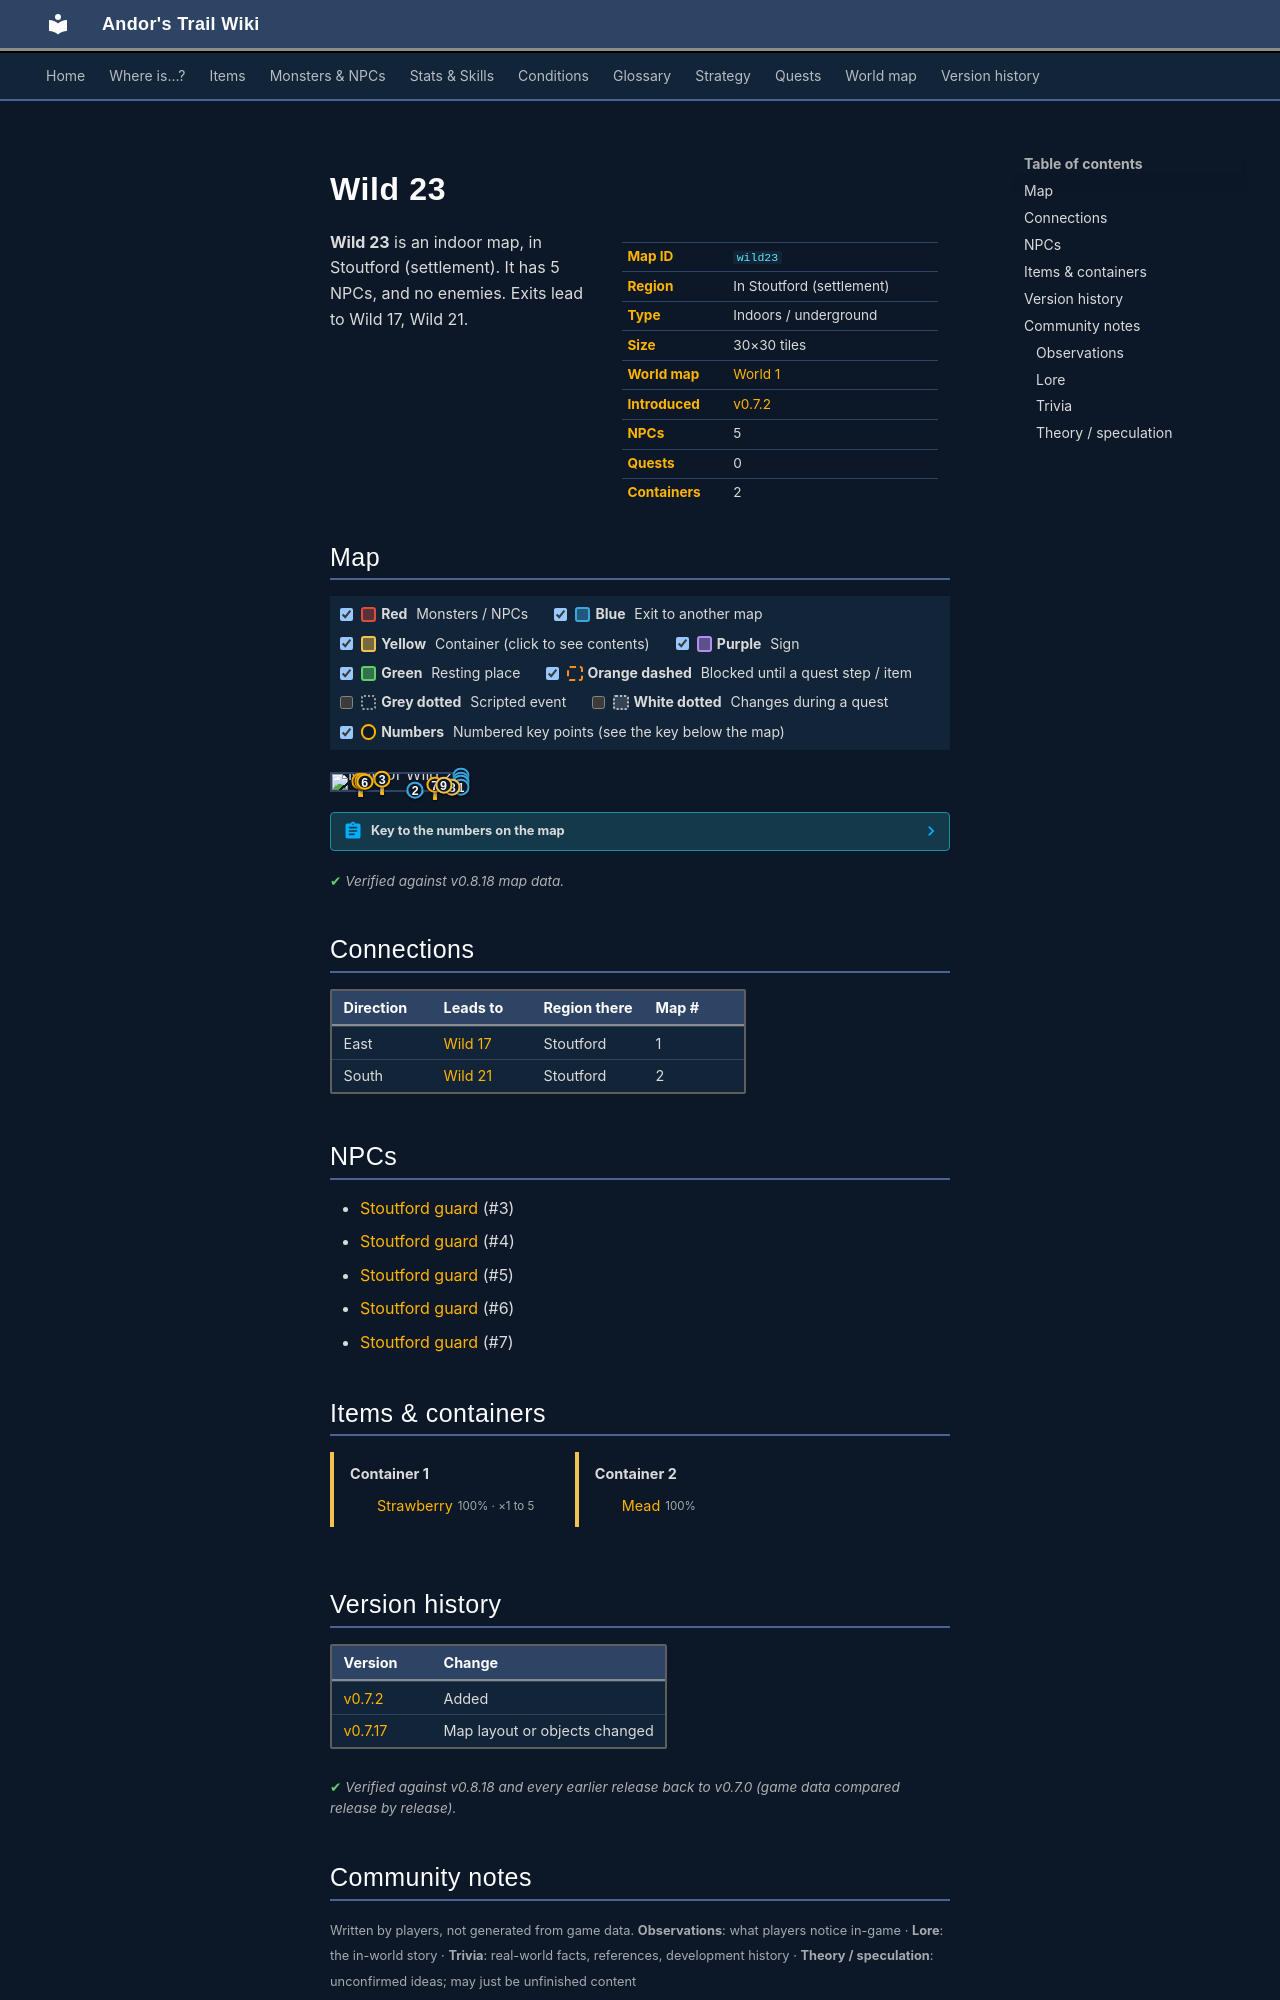

repository: asdfghjkl628/Andor-s-Trail-Wikiiii · page: maps/wild23/index.html · generator: mkdocs

---
description: "Wild 23 is an indoor location in Andor's Trail, in Stoutford (settlement). NPCs: Stoutford guard, Stoutford guard, Stoutford guard, Stoutford guard, Stoutford guard. Exits to Wild 17, Wild 21."
---

# Wild 23

<div class="infobox" markdown>

| | |
|---|---|
| **Map ID** | `wild23` |
| **Region** | In Stoutford (settlement) |
| **Type** | Indoors / underground |
| **Size** | 30×30 tiles |
| **World map** | [World 1](index.md) |
| **Introduced** | [v0.7.2](../versions/0.7.2.md) |
| **NPCs** | 5 |
| **Quests** | 0 |
| **Containers** | 2 |

</div>

**Wild 23** is an indoor map, in Stoutford (settlement). It has 5 NPCs, and no enemies. Exits lead to Wild 17, Wild 21.

## Map

<div class="map-legend" markdown="0"><label class="lg"><input type="checkbox" data-t="spawn" checked><span class="sw sw-spawn"></span><b>Red</b>&nbsp;Monsters / NPCs</label><label class="lg"><input type="checkbox" data-t="mapchange" checked><span class="sw sw-mapchange"></span><b>Blue</b>&nbsp;Exit to another map</label><label class="lg"><input type="checkbox" data-t="container" checked><span class="sw sw-container"></span><b>Yellow</b>&nbsp;Container (click to see contents)</label><label class="lg"><input type="checkbox" data-t="sign" checked><span class="sw sw-sign"></span><b>Purple</b>&nbsp;Sign</label><label class="lg"><input type="checkbox" data-t="rest" checked><span class="sw sw-rest"></span><b>Green</b>&nbsp;Resting place</label><label class="lg"><input type="checkbox" data-t="key" checked><span class="sw sw-key"></span><b>Orange dashed</b>&nbsp;Blocked until a quest step / item</label><label class="lg"><input type="checkbox" data-t="script"><span class="sw sw-script"></span><b>Grey dotted</b>&nbsp;Scripted event</label><label class="lg"><input type="checkbox" data-t="replace"><span class="sw sw-replace"></span><b>White dotted</b>&nbsp;Changes during a quest</label><label class="lg"><input type="checkbox" data-t="pin" checked><span class="sw sw-pin"></span><b>Numbers</b>&nbsp;Numbered key points (see the key below the map)</label></div>

<div class="map-wrap hide-script hide-replace" markdown="0"><img src="../../assets/maps/wild23.webp" alt="Map of Wild 23" width="960" height="960" loading="lazy"><a id="place-east1" class="mo mo-mapchange" href="../wild17/#place-west1" title="Exit to Wild 17" style="left:96.667%;top:3.333%;width:3.333%;height:10.000%"></a><a id="place-east2" class="mo mo-mapchange" href="../wild17/#place-west2" title="Exit to Wild 17" style="left:96.667%;top:33.333%;width:3.333%;height:6.667%"></a><a id="place-east3" class="mo mo-mapchange" href="../wild17/#place-west3" title="Exit to Wild 17" style="left:96.667%;top:50.000%;width:3.333%;height:3.333%"></a><a id="place-east4" class="mo mo-mapchange" href="../wild17/#place-west4" title="Exit to Wild 17" style="left:96.667%;top:76.667%;width:3.333%;height:3.333%"></a><a id="place-south" class="mo mo-mapchange" href="../wild21/#place-north" title="Exit to Wild 21" style="left:56.667%;top:96.667%;width:13.333%;height:3.333%"></a><a data-container="container-0" class="mo mo-container" href="#container-0" title="Container: click to see what&#x27;s inside" style="left:90.000%;top:76.667%;width:3.333%;height:3.333%"></a><a data-container="container-1" class="mo mo-container" href="#container-1" title="Container: click to see what&#x27;s inside" style="left:83.333%;top:66.667%;width:3.333%;height:3.333%"></a><span class="mo mo-spawn" title="Spawns: Stoutford guard" style="left:20.000%;top:40.000%;width:6.667%;height:6.667%"></span><span class="mo mo-spawn" title="Spawns: Stoutford guard" style="left:36.667%;top:23.333%;width:6.667%;height:6.667%"></span><span class="mo mo-spawn" title="Spawns: Stoutford guard" style="left:76.667%;top:63.333%;width:6.667%;height:6.667%"></span><a class="mob" href="../../monsters/stoutford_guard1/#v-stoutford_guard1_c" title="Stoutford guard" style="left:20.000%;top:40.000%;width:3.333%;height:3.333%"><img src="../../assets/icons/monsters/monsters_tometik2_44.png" alt="Stoutford guard"></a><a class="mob" href="../../monsters/stoutford_guard1/#v-stoutford_guard3" title="Stoutford guard" style="left:36.667%;top:26.667%;width:3.333%;height:3.333%"><img src="../../assets/icons/monsters/monsters_tometik7_71.png" alt="Stoutford guard"></a><a class="mob" href="../../monsters/stoutford_guard1/#v-stoutford_guard1_b" title="Stoutford guard" style="left:76.667%;top:63.333%;width:3.333%;height:3.333%"><img src="../../assets/icons/monsters/monsters_tometik2_44.png" alt="Stoutford guard"></a><a class="pin pin-exit" href="#key-1" style="left:98.333%;top:8.333%" title="Exit (east): to [Wild 17](wild17.md)">1</a><a class="pin pin-exit" href="#key-1" style="left:98.333%;top:36.667%" title="Exit (east): to [Wild 17](wild17.md)">1</a><a class="pin pin-exit" href="#key-1" style="left:98.333%;top:51.667%" title="Exit (east): to [Wild 17](wild17.md)">1</a><a class="pin pin-exit" href="#key-1" style="left:98.333%;top:78.333%" title="Exit (east): to [Wild 17](wild17.md)">1</a><a class="pin pin-exit" href="#key-2" style="left:63.333%;top:98.333%" title="Exit (south): to [Wild 21](wild21.md)">2</a><a id="pin-npc-stoutford_guard3" class="pin pin-npc" href="#key-3" style="left:38.333%;top:28.333%" title="[Stoutford guard](../../monsters/stoutford_guard1.md#v-stoutford_guard3): NPC">3</a><a id="pin-npc-stoutford_guard1_c" class="pin pin-npc" href="#key-4" style="left:21.667%;top:41.667%" title="[Stoutford guard](../../monsters/stoutford_guard1.md#v-stoutford_guard1_c): NPC">4</a><a id="pin-npc-stoutford_guard2" class="pin pin-npc" href="#key-5" style="left:23.333%;top:43.333%" title="[Stoutford guard](../../monsters/stoutford_guard1.md#v-stoutford_guard2): NPC">5</a><a id="pin-npc-stoutford_guard1" class="pin pin-npc" href="#key-6" style="left:25.015%;top:45.527%" title="[Stoutford guard](../../monsters/stoutford_guard1.md): NPC">6</a><a id="pin-npc-stoutford_guard1_b" class="pin pin-npc" href="#key-7" style="left:78.333%;top:65.000%" title="[Stoutford guard](../../monsters/stoutford_guard1.md#v-stoutford_guard1_b): NPC">7</a><a class="pin pin-container" href="#key-8" style="left:91.667%;top:78.333%" title="Container 1: Strawberry">8</a><a class="pin pin-container" href="#key-9" style="left:85.000%;top:68.333%" title="Container 2: Mead">9</a></div>

??? abstract "Key to the numbers on the map"

    | # | What | Details |
    |---|---|---|
    | <span id="key-1"></span>1 | Exit (east) | to [Wild 17](wild17.md) |
    | <span id="key-2"></span>2 | Exit (south) | to [Wild 21](wild21.md) |
    | <span id="key-3"></span>3 | [Stoutford guard](../monsters/stoutford_guard1.md#v-stoutford_guard3) | NPC |
    | <span id="key-4"></span>4 | [Stoutford guard](../monsters/stoutford_guard1.md#v-stoutford_guard1_c) | NPC |
    | <span id="key-5"></span>5 | [Stoutford guard](../monsters/stoutford_guard1.md#v-stoutford_guard2) | NPC |
    | <span id="key-6"></span>6 | [Stoutford guard](../monsters/stoutford_guard1.md) | NPC |
    | <span id="key-7"></span>7 | [Stoutford guard](../monsters/stoutford_guard1.md#v-stoutford_guard1_b) | NPC |
    | <span id="key-8"></span>8 | Container 1 | Strawberry |
    | <span id="key-9"></span>9 | Container 2 | Mead |


<p class="verified">Verified against v0.8.18 map data.</p>

## Connections

| Direction | Leads to | Region there | Map # |
|---|---|---|---|
| East | [Wild 17](wild17.md) | Stoutford | 1 |
| South | [Wild 21](wild21.md) | Stoutford | 2 |

## NPCs

- [Stoutford guard](../monsters/stoutford_guard1.md#v-stoutford_guard3) (#3)
- [Stoutford guard](../monsters/stoutford_guard1.md#v-stoutford_guard1_c) (#4)
- [Stoutford guard](../monsters/stoutford_guard1.md#v-stoutford_guard2) (#5)
- [Stoutford guard](../monsters/stoutford_guard1.md) (#6)
- [Stoutford guard](../monsters/stoutford_guard1.md#v-stoutford_guard1_b) (#7)

## Items & containers

<div class="container-list" id="container-0" markdown="0"><b>Container 1</b><ul><li><a href="../../items/strawberry/"><img class="sprite" src="../../assets/icons/items/items_consumables_8.png" alt="">Strawberry</a> <small>100% · ×1 to 5</small></li></ul></div>

<div class="container-list" id="container-1" markdown="0"><b>Container 2</b><ul><li><a href="../../items/mead/"><img class="sprite" src="../../assets/icons/items/items_consumables_51.png" alt="">Mead</a> <small>100%</small></li></ul></div>


## Version history

| Version | Change |
|---|---|
| [v0.7.2](../versions/0.7.2.md) | Added |
| [v0.7.17](../versions/0.7.17.md) | Map layout or objects changed |

<p class="verified">Verified against v0.8.18 and every earlier release back to v0.7.0 (game data compared release by release).</p>


## Community notes

<small>Written by players, not generated from game data. **Observations**: what players notice in-game · **Lore**: the in-world story · **Trivia**: real-world facts, references, development history · **Theory / speculation**: unconfirmed ideas; may just be unfinished content</small>

### Observations

*No notes yet. Contributions are welcome: [add a note](https://github.com/asdfghjkl628/Andor-s-Trail-Wikiiii/new/main/notes/maps?filename=wild23.md&value=%23%23%20Observations%0A%0A%3C%21--%20what%20players%20notice%20in-game%20--%3E%0A%0A%23%23%20Lore%0A%0A%3C%21--%20the%20in-world%20story%20--%3E%0A%0A%23%23%20Trivia%0A%0A%3C%21--%20real-world%20facts%2C%20references%2C%20development%20history%20--%3E%0A%0A%23%23%20Theory%20/%20speculation%0A%0A%3C%21--%20unconfirmed%20ideas%3B%20may%20just%20be%20unfinished%20content%20--%3E%0A).*
